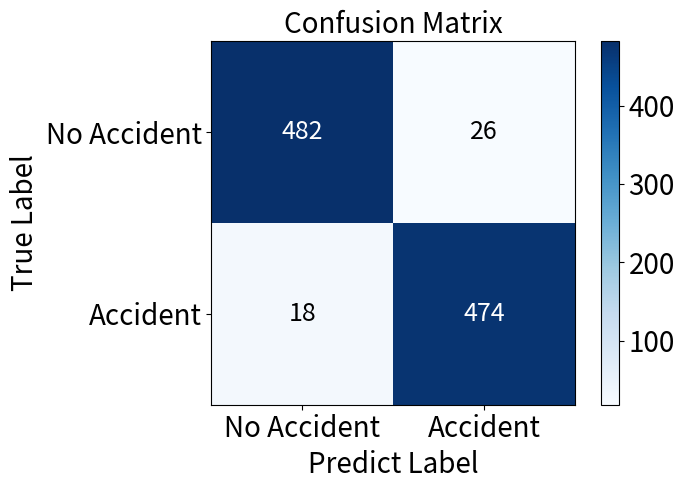

Python code for this plot: (Note: this script raises an exception after producing the figure.)
import matplotlib.pyplot as plt

guess = ["Accident", "No Accident"]
fact = ["Accident", "No Accident"]
classes = list(set(fact))
classes.sort(reverse=True)
r1 = [[482, 18], [26, 474]]

plt.figure(figsize=(7, 5))  # 设置plt窗口的大小
confusion = r1
print("confusion", confusion)
plt.imshow(confusion, cmap=plt.cm.Blues)
indices = range(len(confusion))
indices2 = range(3)
plt.xticks(indices, classes, fontsize=20)
plt.yticks([0.00, 1.00], classes, fontsize=20)
plt.ylim(1.5, -0.5)  # 设置y的纵坐标的上下限

plt.title("Confusion Matrix", fontdict={'weight': 'normal', 'size': 20})
# 设置color bar的标签大小
cb = plt.colorbar()
cb.ax.tick_params(labelsize=20)
plt.xlabel('Predict Label', fontsize=20)
plt.ylabel('True Label', fontsize=20)

print("len(confusion)", len(confusion))
for first_index in range(len(confusion)):
    for second_index in range(len(confusion[first_index])):

        if confusion[first_index][second_index] > 200:
            color = "w"
        else:
            color = "black"
        plt.text(first_index, second_index, confusion[first_index][second_index], fontsize=18, color=color,
                 verticalalignment='center', horizontalalignment='center', )
plt.tight_layout()
plt.savefig('./graduate/confusion_matrix.jpg')
plt.show()